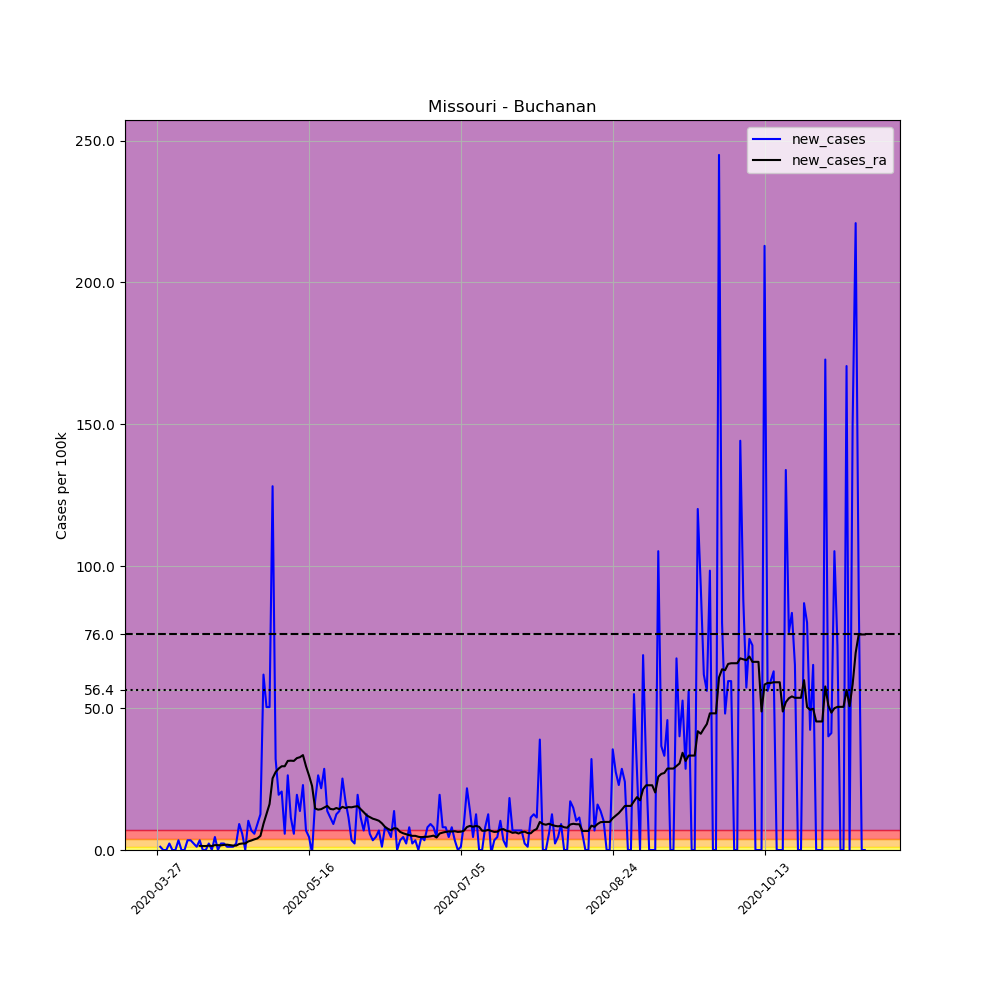

Data behind this chart, as committed beside it:
, date, county, state, fips, cases, deaths, COUNTY, STNAME, CTYNAME, POPESTIMATE2019, per_100k, new_cases, new_cases_ra
410878, 2020-03-27, Buchanan, Missouri, 29021, 2, 0, 21, Missouri, Buchanan, 87364, 2.289, , 
410879, 2020-03-28, Buchanan, Missouri, 29021, 3, 0, 21, Missouri, Buchanan, 87364, 3.434, 1.145, 
410880, 2020-03-29, Buchanan, Missouri, 29021, 3, 0, 21, Missouri, Buchanan, 87364, 3.434, 0.0, 
410881, 2020-03-30, Buchanan, Missouri, 29021, 3, 0, 21, Missouri, Buchanan, 87364, 3.434, 0.0, 
410882, 2020-03-31, Buchanan, Missouri, 29021, 5, 0, 21, Missouri, Buchanan, 87364, 5.723, 2.289, 
410883, 2020-04-01, Buchanan, Missouri, 29021, 5, 0, 21, Missouri, Buchanan, 87364, 5.723, 0.0, 
410884, 2020-04-02, Buchanan, Missouri, 29021, 5, 0, 21, Missouri, Buchanan, 87364, 5.723, 0.0, 
410885, 2020-04-03, Buchanan, Missouri, 29021, 8, 0, 21, Missouri, Buchanan, 87364, 9.157, 3.434, 
410886, 2020-04-04, Buchanan, Missouri, 29021, 8, 0, 21, Missouri, Buchanan, 87364, 9.157, 0.0, 
410887, 2020-04-05, Buchanan, Missouri, 29021, 8, 0, 21, Missouri, Buchanan, 87364, 9.157, 0.0, 
410888, 2020-04-06, Buchanan, Missouri, 29021, 11, 0, 21, Missouri, Buchanan, 87364, 12.59, 3.434, 
410889, 2020-04-07, Buchanan, Missouri, 29021, 14, 0, 21, Missouri, Buchanan, 87364, 16.02, 3.434, 
410890, 2020-04-08, Buchanan, Missouri, 29021, 16, 0, 21, Missouri, Buchanan, 87364, 18.31, 2.289, 
410891, 2020-04-09, Buchanan, Missouri, 29021, 17, 1, 21, Missouri, Buchanan, 87364, 19.46, 1.145, 
410892, 2020-04-10, Buchanan, Missouri, 29021, 20, 1, 21, Missouri, Buchanan, 87364, 22.89, 3.434, 1.472
410893, 2020-04-11, Buchanan, Missouri, 29021, 20, 1, 21, Missouri, Buchanan, 87364, 22.89, 0.0, 1.39
410894, 2020-04-12, Buchanan, Missouri, 29021, 20, 1, 21, Missouri, Buchanan, 87364, 22.89, 0.0, 1.39
410895, 2020-04-13, Buchanan, Missouri, 29021, 22, 1, 21, Missouri, Buchanan, 87364, 25.18, 2.289, 1.553
410896, 2020-04-14, Buchanan, Missouri, 29021, 22, 1, 21, Missouri, Buchanan, 87364, 25.18, 0.0, 1.39
410897, 2020-04-15, Buchanan, Missouri, 29021, 26, 1, 21, Missouri, Buchanan, 87364, 29.76, 4.579, 1.717
410898, 2020-04-16, Buchanan, Missouri, 29021, 26, 1, 21, Missouri, Buchanan, 87364, 29.76, 0.0, 1.717
410899, 2020-04-17, Buchanan, Missouri, 29021, 28, 1, 21, Missouri, Buchanan, 87364, 32.05, 2.289, 1.635
410900, 2020-04-18, Buchanan, Missouri, 29021, 30, 1, 21, Missouri, Buchanan, 87364, 34.34, 2.289, 1.799
410901, 2020-04-19, Buchanan, Missouri, 29021, 31, 1, 21, Missouri, Buchanan, 87364, 35.48, 1.145, 1.88
410902, 2020-04-20, Buchanan, Missouri, 29021, 32, 1, 21, Missouri, Buchanan, 87364, 36.63, 1.145, 1.717
410903, 2020-04-21, Buchanan, Missouri, 29021, 33, 1, 21, Missouri, Buchanan, 87364, 37.77, 1.145, 1.553
410904, 2020-04-22, Buchanan, Missouri, 29021, 35, 1, 21, Missouri, Buchanan, 87364, 40.06, 2.289, 1.553
410905, 2020-04-23, Buchanan, Missouri, 29021, 43, 1, 21, Missouri, Buchanan, 87364, 49.22, 9.157, 2.126
410906, 2020-04-24, Buchanan, Missouri, 29021, 48, 1, 21, Missouri, Buchanan, 87364, 54.94, 5.723, 2.289
410907, 2020-04-25, Buchanan, Missouri, 29021, 48, 1, 21, Missouri, Buchanan, 87364, 54.94, 0.0, 2.289
410908, 2020-04-26, Buchanan, Missouri, 29021, 57, 1, 21, Missouri, Buchanan, 87364, 65.24, 10.3, 3.025
410909, 2020-04-27, Buchanan, Missouri, 29021, 63, 1, 21, Missouri, Buchanan, 87364, 72.11, 6.868, 3.352
410910, 2020-04-28, Buchanan, Missouri, 29021, 68, 1, 21, Missouri, Buchanan, 87364, 77.84, 5.723, 3.761
410911, 2020-04-29, Buchanan, Missouri, 29021, 76, 1, 21, Missouri, Buchanan, 87364, 86.99, 9.157, 4.088
410912, 2020-04-30, Buchanan, Missouri, 29021, 87, 1, 21, Missouri, Buchanan, 87364, 99.58, 12.59, 4.987
410913, 2020-05-01, Buchanan, Missouri, 29021, 141, 1, 21, Missouri, Buchanan, 87364, 161.4, 61.81, 9.239
410914, 2020-05-02, Buchanan, Missouri, 29021, 185, 1, 21, Missouri, Buchanan, 87364, 211.8, 50.36, 12.67
410915, 2020-05-03, Buchanan, Missouri, 29021, 229, 1, 21, Missouri, Buchanan, 87364, 262.1, 50.36, 16.19
410916, 2020-05-04, Buchanan, Missouri, 29021, 341, 2, 21, Missouri, Buchanan, 87364, 390.3, 128.2, 25.26
410917, 2020-05-05, Buchanan, Missouri, 29021, 369, 2, 21, Missouri, Buchanan, 87364, 422.4, 32.05, 27.47
410918, 2020-05-06, Buchanan, Missouri, 29021, 386, 2, 21, Missouri, Buchanan, 87364, 441.8, 19.46, 28.7
410919, 2020-05-07, Buchanan, Missouri, 29021, 404, 3, 21, Missouri, Buchanan, 87364, 462.4, 20.6, 29.52
410920, 2020-05-08, Buchanan, Missouri, 29021, 409, 3, 21, Missouri, Buchanan, 87364, 468.2, 5.723, 29.52
410921, 2020-05-09, Buchanan, Missouri, 29021, 432, 2, 21, Missouri, Buchanan, 87364, 494.5, 26.33, 31.4
410922, 2020-05-10, Buchanan, Missouri, 29021, 442, 2, 21, Missouri, Buchanan, 87364, 505.9, 11.45, 31.48
410923, 2020-05-11, Buchanan, Missouri, 29021, 447, 2, 21, Missouri, Buchanan, 87364, 511.7, 5.723, 31.4
410924, 2020-05-12, Buchanan, Missouri, 29021, 464, 2, 21, Missouri, Buchanan, 87364, 531.1, 19.46, 32.38
410925, 2020-05-13, Buchanan, Missouri, 29021, 476, 2, 21, Missouri, Buchanan, 87364, 544.8, 13.74, 32.7
410926, 2020-05-14, Buchanan, Missouri, 29021, 496, 2, 21, Missouri, Buchanan, 87364, 567.7, 22.89, 33.44
410927, 2020-05-15, Buchanan, Missouri, 29021, 502, 2, 21, Missouri, Buchanan, 87364, 574.6, 6.868, 29.52
410928, 2020-05-16, Buchanan, Missouri, 29021, 506, 2, 21, Missouri, Buchanan, 87364, 579.2, 4.579, 26.24
410929, 2020-05-17, Buchanan, Missouri, 29021, 505, 2, 21, Missouri, Buchanan, 87364, 578, -1.145, 22.57
410930, 2020-05-18, Buchanan, Missouri, 29021, 520, 2, 21, Missouri, Buchanan, 87364, 595.2, 17.17, 14.63
410931, 2020-05-19, Buchanan, Missouri, 29021, 543, 2, 21, Missouri, Buchanan, 87364, 621.5, 26.33, 14.23
410932, 2020-05-20, Buchanan, Missouri, 29021, 562, 2, 21, Missouri, Buchanan, 87364, 643.3, 21.75, 14.39
410933, 2020-05-21, Buchanan, Missouri, 29021, 587, 2, 21, Missouri, Buchanan, 87364, 671.9, 28.62, 14.96
410934, 2020-05-22, Buchanan, Missouri, 29021, 599, 2, 21, Missouri, Buchanan, 87364, 685.6, 13.74, 15.53
410935, 2020-05-23, Buchanan, Missouri, 29021, 609, 2, 21, Missouri, Buchanan, 87364, 697.1, 11.45, 14.47
410936, 2020-05-24, Buchanan, Missouri, 29021, 617, 2, 21, Missouri, Buchanan, 87364, 706.2, 9.157, 14.31
410937, 2020-05-25, Buchanan, Missouri, 29021, 628, 2, 21, Missouri, Buchanan, 87364, 718.8, 12.59, 14.8
... 174 more rows
